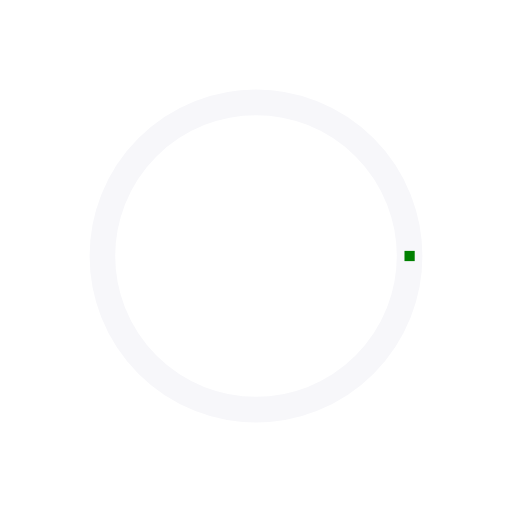
t = 0.00 s
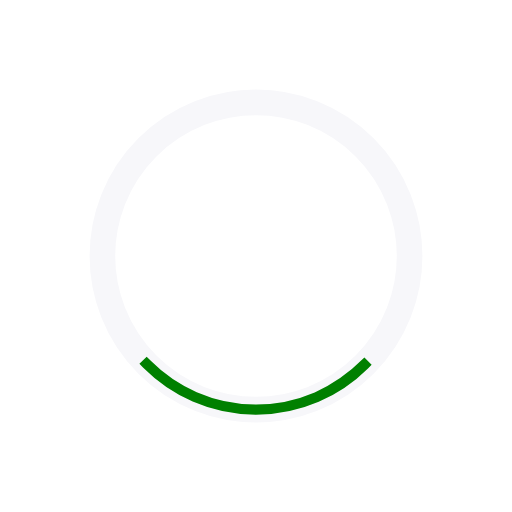
t = 0.19 s
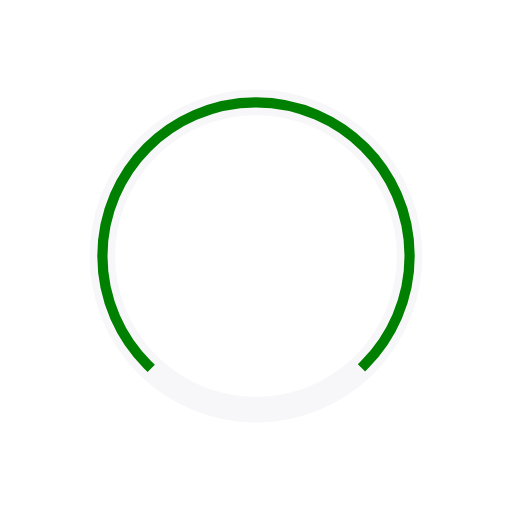
t = 0.56 s
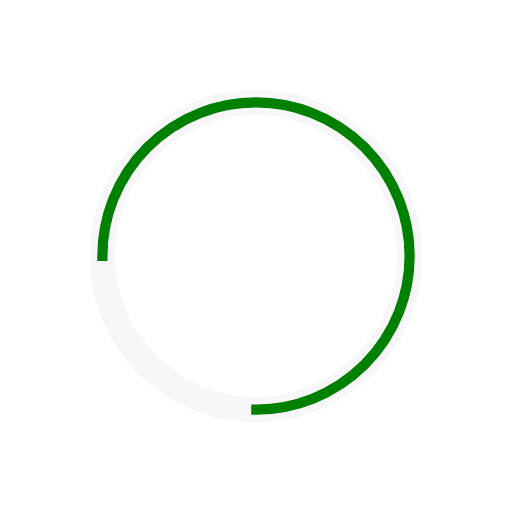
t = 0.75 s
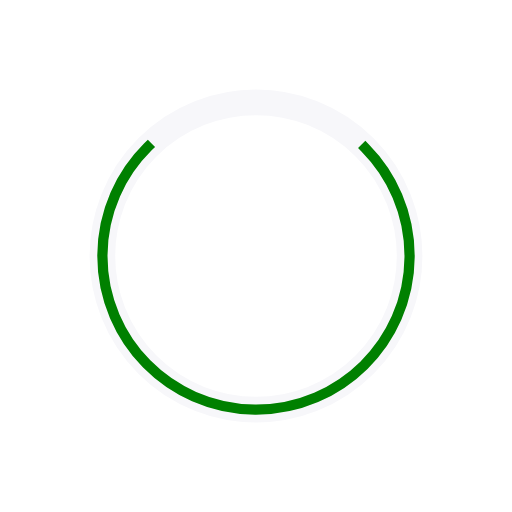
t = 0.94 s
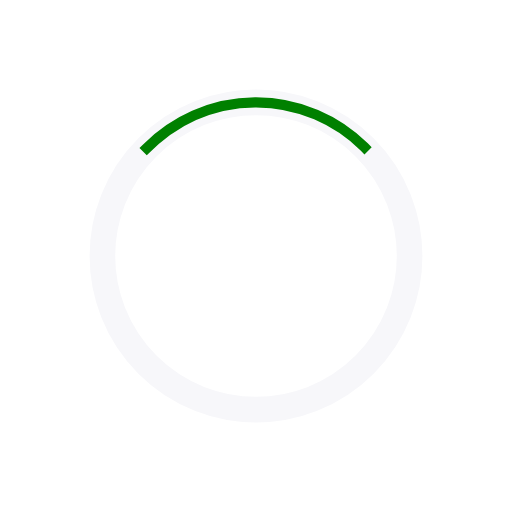
t = 1.31 s

The animated SVG that drew these frames (rendered in a browser with its animation timeline set to each time). Animation: 2 SMIL elements (animate=1,animateTransform=1); one cycle of 1.50 s, repeats indefinitely.

<svg width="80px"  height="80px"  xmlns="http://www.w3.org/2000/svg" viewBox="0 0 100 100" preserveAspectRatio="xMidYMid" class="lds-ring" style="background: none;"><circle cx="50" cy="50" ng-attr-r="{{config.radius}}" ng-attr-stroke="{{config.base}}" ng-attr-stroke-width="{{config.width}}" fill="none" r="30" stroke="#f7f7fa" stroke-width="5"></circle><circle cx="50" cy="50" ng-attr-r="{{config.radius}}" ng-attr-stroke="{{config.stroke}}" ng-attr-stroke-width="{{config.innerWidth}}" ng-attr-stroke-linecap="{{config.linecap}}" fill="none" r="30" stroke="green" stroke-width="2" stroke-linecap="square" transform="rotate(467.579 50 50)"><animateTransform attributeName="transform" type="rotate" calcMode="linear" values="0 50 50;180 50 50;720 50 50" keyTimes="0;0.5;1" dur="1.5s" begin="0s" repeatCount="indefinite"></animateTransform><animate attributeName="stroke-dasharray" calcMode="linear" values="0 188.49555921538757;188.4955592153876 -2.842170943040401e-14;0 188.49555921538757" keyTimes="0;0.5;1" dur="1.5" begin="0s" repeatCount="indefinite"></animate></circle></svg>
